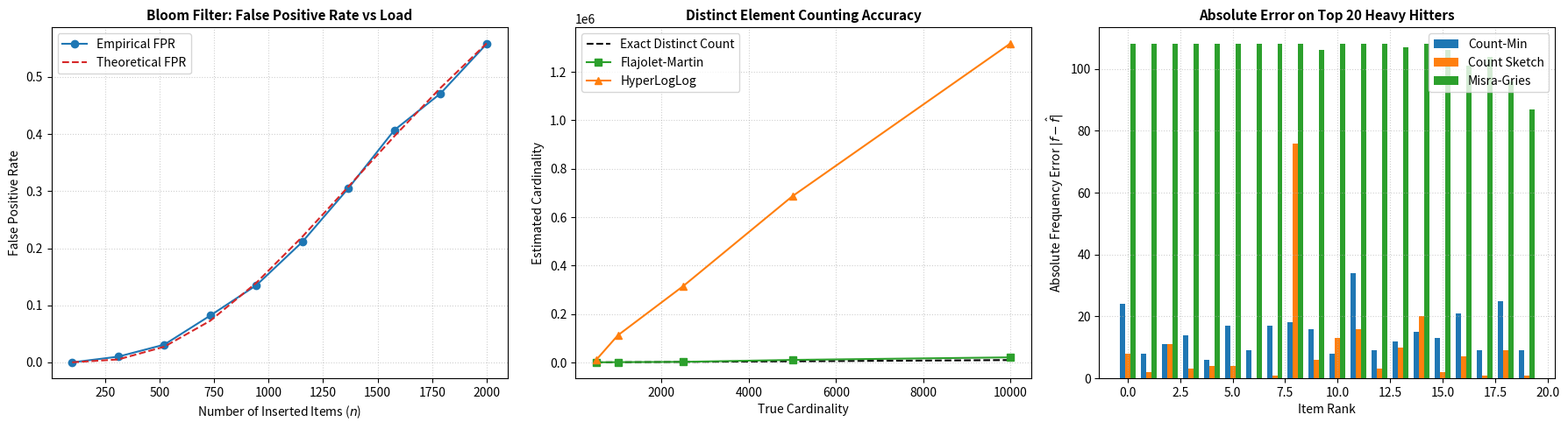

This chart was generated by the following Python code:
"""
Streaming & Sketching Algorithms:
1. Bloom Filter
2. Flajolet-Martin (FM)
3. HyperLogLog (HLL)
4. Misra-Gries
5. Count-Min Sketch
6. Count Sketch
7. AMS Sketch (F2 moment)
8. Hash Kernels (Feature Hashing)
Dependencies: numpy, matplotlib, hashlib
"""

import numpy as np
import matplotlib.pyplot as plt
import hashlib


# ==========================================
# Universal Hashing Utilities
# ==========================================
def _hash_murmur_like(x, seed, mask=0xFFFFFFFF):
    """Numerically stable integer hash using 32-bit bitwise mixing."""
    if isinstance(x, str):
        val = int(hashlib.md5((x + str(seed)).encode()).hexdigest()[:8], 16)
    else:
        val = int(x) ^ (seed * 0x5bd1e995)
    val = ((val >> 16) ^ val) * 0x45d9f3b
    val = ((val >> 16) ^ val) * 0x45d9f3b
    val = (val >> 16) ^ val
    return val & mask


def _count_trailing_zeros(v):
    if v == 0:
        return 32
    return (v & -v).bit_length() - 1


# ==========================================
# 1. Bloom Filter
# ==========================================
class BloomFilter:
    def __init__(self, size=5000, num_hashes=4):
        self.size = size
        self.k = num_hashes
        self.bit_array = np.zeros(size, dtype=bool)

    def add(self, item):
        for seed in range(self.k):
            idx = _hash_murmur_like(item, seed) % self.size
            self.bit_array[idx] = True

    def contains(self, item):
        for seed in range(self.k):
            idx = _hash_murmur_like(item, seed) % self.size
            if not self.bit_array[idx]:
                return False
        return True


# ==========================================
# 2. Flajolet-Martin (FM) Cardinality
# ==========================================
class FlajoletMartin:
    def __init__(self, num_hashes=16):
        self.num_hashes = num_hashes
        self.max_trailing_zeros = np.zeros(num_hashes, dtype=int)

    def process(self, item):
        for i in range(self.num_hashes):
            h = _hash_murmur_like(item, seed=i)
            tz = _count_trailing_zeros(h)
            self.max_trailing_zeros[i] = max(self.max_trailing_zeros[i], tz)

    def estimate(self):
        phi = 0.77351  # Correction constant
        estimates = (2.0 ** self.max_trailing_zeros) / phi
        return np.median(estimates)


# ==========================================
# 3. HyperLogLog (HLL)
# ==========================================
class HyperLogLog:
    def __init__(self, p=6):  # m = 2^p registers
        self.p = p
        self.m = 1 << p
        self.registers = np.zeros(self.m, dtype=int)
        
        # Alpha correction factor
        if self.m == 16:
            self.alpha = 0.673
        elif self.m == 32:
            self.alpha = 0.697
        elif self.m == 64:
            self.alpha = 0.709
        else:
            self.alpha = 0.7213 / (1.0 + 1.079 / self.m)

    def process(self, item):
        h = _hash_murmur_like(item, seed=42)
        idx = h >> (32 - self.p)  # First p bits define register index
        w = (h << self.p) & 0xFFFFFFFF  # Remaining bits
        leading_zeros = 1 + _count_trailing_zeros(w)
        self.registers[idx] = max(self.registers[idx], leading_zeros)

    def estimate(self):
        # Harmonic mean
        indicator = np.sum(2.0 ** (-self.registers))
        raw_estimate = self.alpha * (self.m ** 2) / indicator
        
        # Small range correction
        if raw_estimate <= 2.5 * self.m:
            zeros = np.count_nonzero(self.registers == 0)
            if zeros != 0:
                raw_estimate = self.m * np.log(self.m / zeros)
        return raw_estimate


# ==========================================
# 4. Misra-Gries (Heavy Hitters)
# ==========================================
class MisraGries:
    def __init__(self, k=10):
        self.k = k
        self.counters = {}

    def process(self, item):
        if item in self.counters:
            self.counters[item] += 1
        elif len(self.counters) < self.k - 1:
            self.counters[item] = 1
        else:
            # Decrement all
            to_remove = []
            for key in list(self.counters.keys()):
                self.counters[key] -= 1
                if self.counters[key] == 0:
                    to_remove.append(key)
            for key in to_remove:
                del self.counters[key]

    def estimate(self, item):
        return self.counters.get(item, 0)


# ==========================================
# 5. Count-Min Sketch
# ==========================================
class CountMinSketch:
    def __init__(self, width=200, depth=5):
        self.w = width
        self.d = depth
        self.table = np.zeros((depth, width), dtype=int)

    def process(self, item, count=1):
        for row in range(self.d):
            col = _hash_murmur_like(item, seed=row) % self.w
            self.table[row, col] += count

    def estimate(self, item):
        return min(self.table[row, _hash_murmur_like(item, seed=row) % self.w] for row in range(self.d))


# ==========================================
# 6. Count Sketch
# ==========================================
class CountSketch:
    def __init__(self, width=200, depth=5):
        self.w = width
        self.d = depth
        self.table = np.zeros((depth, width), dtype=float)

    def process(self, item, count=1):
        for row in range(self.d):
            col = _hash_murmur_like(item, seed=row) % self.w
            sign = 1 if (_hash_murmur_like(item, seed=row + 100) % 2) == 1 else -1
            self.table[row, col] += sign * count

    def estimate(self, item):
        estimates = []
        for row in range(self.d):
            col = _hash_murmur_like(item, seed=row) % self.w
            sign = 1 if (_hash_murmur_like(item, seed=row + 100) % 2) == 1 else -1
            estimates.append(sign * self.table[row, col])
        return np.median(estimates)


# ==========================================
# 7. AMS Sketch (Second Moment F2)
# ==========================================
class AMSSketch:
    def __init__(self, num_groups=7, group_size=15):
        self.d1 = num_groups
        self.d2 = group_size
        self.sketches = np.zeros((num_groups, group_size), dtype=float)

    def process(self, item, count=1):
        for i in range(self.d1):
            for j in range(self.d2):
                seed = i * self.d2 + j
                sign = 1 if (_hash_murmur_like(item, seed=seed) % 2 == 1) else -1
                self.sketches[i, j] += sign * count

    def estimate_f2(self):
        # Average within rows, median across rows
        row_estimates = np.mean(self.sketches**2, axis=1)
        return np.median(row_estimates)


# ==========================================
# 8. Hash Kernels (Feature Hashing)
# ==========================================
class HashKernel:
    def __init__(self, n_features=64):
        self.n_features = n_features

    def transform(self, sparse_vector):
        """Hashes an arbitrary-length feature dictionary into fixed dimension."""
        transformed = np.zeros(self.n_features, dtype=float)
        for feat_idx, val in sparse_vector.items():
            h_idx = _hash_murmur_like(feat_idx, seed=1) % self.n_features
            sign = 1 if (_hash_murmur_like(feat_idx, seed=2) % 2 == 1) else -1
            transformed[h_idx] += sign * val
        return transformed


# ==========================================
# Benchmark & Visualizations
# ==========================================
def run_streaming_benchmarks():
    rng = np.random.default_rng(42)

    # 1. Bloom Filter False Positive Rate Experiment
    capacities = np.linspace(100, 2000, 10, dtype=int)
    empirical_fpr = []
    theoretical_fpr = []
    bf_size, bf_k = 4000, 4

    for n in capacities:
        bf = BloomFilter(size=bf_size, num_hashes=bf_k)
        inserted_items = [f"item_{i}" for i in range(n)]
        for it in inserted_items:
            bf.add(it)
            
        test_negatives = [f"test_{i}" for i in range(1000)]
        fps = sum(1 for it in test_negatives if bf.contains(it))
        empirical_fpr.append(fps / 1000.0)
        
        # Formula: (1 - e^(-kn/m))^k
        p_theo = (1.0 - np.exp(-bf_k * n / bf_size)) ** bf_k
        theoretical_fpr.append(p_theo)

    # 2. Cardinality Estimation: Exact vs FM vs HLL
    stream_sizes = [500, 1000, 2500, 5000, 10000]
    fm_estimates, hll_estimates = [], []
    
    for sz in stream_sizes:
        fm = FlajoletMartin(num_hashes=32)
        hll = HyperLogLog(p=7)
        for i in range(sz):
            item_str = f"stream_val_{i}"
            fm.process(item_str)
            hll.process(item_str)
        fm_estimates.append(fm.estimate())
        hll_estimates.append(hll.estimate())

    # 3. Frequency Estimation Error on Zipfian Stream
    zipf_data = rng.zipf(a=1.5, size=20000)
    unique_items, true_counts = np.unique(zipf_data, return_counts=True)
    
    cms = CountMinSketch(width=100, depth=5)
    cs = CountSketch(width=100, depth=5)
    mg = MisraGries(k=50)
    
    for val in zipf_data:
        cms.process(int(val))
        cs.process(int(val))
        mg.process(int(val))

    top_items = unique_items[np.argsort(-true_counts)[:20]]
    actual_freqs = [np.sum(zipf_data == x) for x in top_items]
    cms_errs = [abs(cms.estimate(int(x)) - actual_freqs[i]) for i, x in enumerate(top_items)]
    cs_errs = [abs(cs.estimate(int(x)) - actual_freqs[i]) for i, x in enumerate(top_items)]
    mg_errs = [abs(mg.estimate(int(x)) - actual_freqs[i]) for i, x in enumerate(top_items)]

    # --- Plotting Visualizations ---
    fig, axes = plt.subplots(1, 3, figsize=(18, 5))

    # Plot 1: Bloom Filter FPR
    ax1 = axes[0]
    ax1.plot(capacities, empirical_fpr, 'o-', color='#1f77b4', label='Empirical FPR')
    ax1.plot(capacities, theoretical_fpr, '--', color='#d62728', label='Theoretical FPR')
    ax1.set_title("Bloom Filter: False Positive Rate vs Load", fontsize=11, fontweight='bold')
    ax1.set_xlabel("Number of Inserted Items ($n$)")
    ax1.set_ylabel("False Positive Rate")
    ax1.grid(True, linestyle=":", alpha=0.6)
    ax1.legend()

    # Plot 2: Cardinality Tracking
    ax2 = axes[1]
    ax2.plot(stream_sizes, stream_sizes, 'k--', label='Exact Distinct Count')
    ax2.plot(stream_sizes, fm_estimates, 's-', color='#2ca02c', label='Flajolet-Martin')
    ax2.plot(stream_sizes, hll_estimates, '^-', color='#ff7f0e', label='HyperLogLog')
    ax2.set_title("Distinct Element Counting Accuracy", fontsize=11, fontweight='bold')
    ax2.set_xlabel("True Cardinality")
    ax2.set_ylabel("Estimated Cardinality")
    ax2.grid(True, linestyle=":", alpha=0.6)
    ax2.legend()

    # Plot 3: Frequency Sketch Errors
    ax3 = axes[2]
    x_indices = np.arange(len(top_items))
    width = 0.25
    ax3.bar(x_indices - width, cms_errs, width=width, label='Count-Min', color='#1f77b4')
    ax3.bar(x_indices, cs_errs, width=width, label='Count Sketch', color='#ff7f0e')
    ax3.bar(x_indices + width, mg_errs, width=width, label='Misra-Gries', color='#2ca02c')
    ax3.set_title("Absolute Error on Top 20 Heavy Hitters", fontsize=11, fontweight='bold')
    ax3.set_xlabel("Item Rank")
    ax3.set_ylabel("Absolute Frequency Error $|f - \hat{f}|$")
    ax3.grid(True, linestyle=":", alpha=0.6)
    ax3.legend()

    plt.tight_layout()
    plt.show()

    # 4. AMS and Hash Kernel Demonstrations
    exact_f2 = np.sum(true_counts**2)
    ams = AMSSketch(num_groups=9, group_size=25)
    for v in zipf_data:
        ams.process(int(v))
    estimated_f2 = ams.estimate_f2()
    print(f"[AMS Sketch] Exact F2 Moment: {exact_f2:,.0f} | Estimated F2: {estimated_f2:,.0f} (Relative Err: {abs(exact_f2 - estimated_f2)/exact_f2:.2%})")

    # Hash Kernel Inner Product Preservation Test
    hk = HashKernel(n_features=128)
    vec_a = {10: 2.0, 55: 4.0, 1024: 1.5, 9000: 3.0}
    vec_b = {10: 1.0, 55: 2.0, 2048: 5.0, 9000: 2.0}
    
    true_dot = sum(vec_a[k] * vec_b.get(k, 0.0) for k in vec_a)
    h_a = hk.transform(vec_a)
    h_b = hk.transform(vec_b)
    estimated_dot = np.dot(h_a, h_b)
    print(f"[Hash Kernel] True Dot Product: {true_dot:.2f} | Hashed Feature Dot Product: {estimated_dot:.2f}")


if __name__ == "__main__":
    run_streaming_benchmarks()
